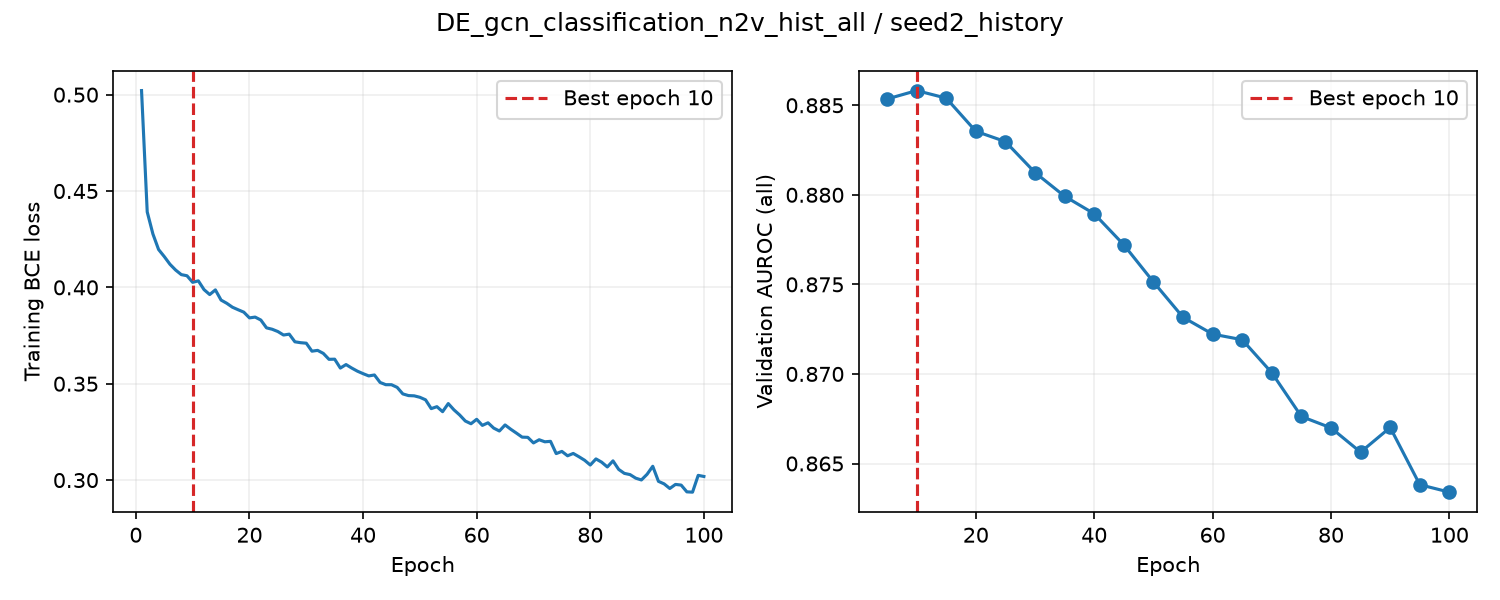

The table this chart was drawn from, first rows:
epoch, train_loss, valid_auroc, valid_mae, epoch_seconds, elapsed_seconds, is_best, best_epoch
1, 0.5021, , , 1.289, 1.29, False, 0
2, 0.4392, , , 1.319, 2.93, False, 0
3, 0.4277, , , 1.323, 4.262, False, 0
4, 0.4196, , , 1.323, 5.591, False, 0
5, 0.416, 0.8853, , 5.24, 10.84, True, 5
6, 0.412, , , 1.347, 12.32, False, 5
7, 0.409, , , 1.356, 13.69, False, 5
8, 0.4066, , , 1.305, 15, False, 5
9, 0.406, , , 1.316, 16.32, False, 5
10, 0.4026, 0.8858, , 5.2, 21.53, True, 10
11, 0.4034, , , 1.376, 23.05, False, 10
12, 0.3988, , , 1.298, 24.35, False, 10
13, 0.3963, , , 1.312, 25.67, False, 10
14, 0.3987, , , 1.281, 26.96, False, 10
15, 0.3934, 0.8854, , 5.228, 32.2, False, 10
16, 0.3917, , , 1.404, 33.71, False, 10
17, 0.3897, , , 1.342, 35.06, False, 10
18, 0.3884, , , 1.348, 36.42, False, 10
19, 0.3871, , , 1.334, 37.76, False, 10
20, 0.3842, 0.8835, , 5.265, 43.04, False, 10
21, 0.3846, , , 1.376, 44.54, False, 10
22, 0.3831, , , 1.344, 45.9, False, 10
23, 0.379, , , 1.351, 47.26, False, 10
24, 0.3783, , , 1.293, 48.56, False, 10
25, 0.3771, 0.883, , 5.251, 53.82, False, 10
26, 0.3753, , , 1.351, 55.29, False, 10
27, 0.3757, , , 1.273, 56.57, False, 10
28, 0.3718, , , 1.291, 57.87, False, 10
29, 0.3713, , , 1.262, 59.14, False, 10
30, 0.371, 0.8812, , 5.308, 64.46, False, 10
31, 0.3669, , , 1.371, 65.94, False, 10
32, 0.3673, , , 1.311, 67.26, False, 10
33, 0.3657, , , 1.29, 68.56, False, 10
34, 0.3627, , , 1.297, 69.87, False, 10
35, 0.3627, 0.8799, , 5.219, 75.09, False, 10
36, 0.3581, , , 1.342, 76.56, False, 10
37, 0.3599, , , 1.34, 77.91, False, 10
38, 0.3581, , , 1.326, 79.24, False, 10
39, 0.3565, , , 1.309, 80.56, False, 10
40, 0.3552, 0.8789, , 5.313, 85.88, False, 10
41, 0.3541, , , 1.365, 87.38, False, 10
42, 0.3545, , , 1.294, 88.68, False, 10
43, 0.3507, , , 1.334, 90.02, False, 10
44, 0.3495, , , 1.301, 91.33, False, 10
45, 0.3495, 0.8772, , 5.289, 96.63, False, 10
46, 0.3481, , , 1.361, 98.11, False, 10
47, 0.3447, , , 1.277, 99.4, False, 10
48, 0.3438, , , 1.267, 100.7, False, 10
49, 0.3437, , , 1.316, 102, False, 10
50, 0.343, 0.8751, , 5.31, 107.3, False, 10
51, 0.3416, , , 1.333, 108.8, False, 10
52, 0.3371, , , 1.289, 110.1, False, 10
53, 0.3381, , , 1.276, 111.4, False, 10
54, 0.3355, , , 1.27, 112.6, False, 10
55, 0.3397, 0.8732, , 5.293, 117.9, False, 10
56, 0.3364, , , 1.359, 119.4, False, 10
57, 0.3338, , , 1.279, 120.7, False, 10
58, 0.3306, , , 1.358, 122.1, False, 10
59, 0.3292, , , 1.335, 123.4, False, 10
60, 0.3315, 0.8722, , 5.288, 128.7, False, 10
... 40 more rows
